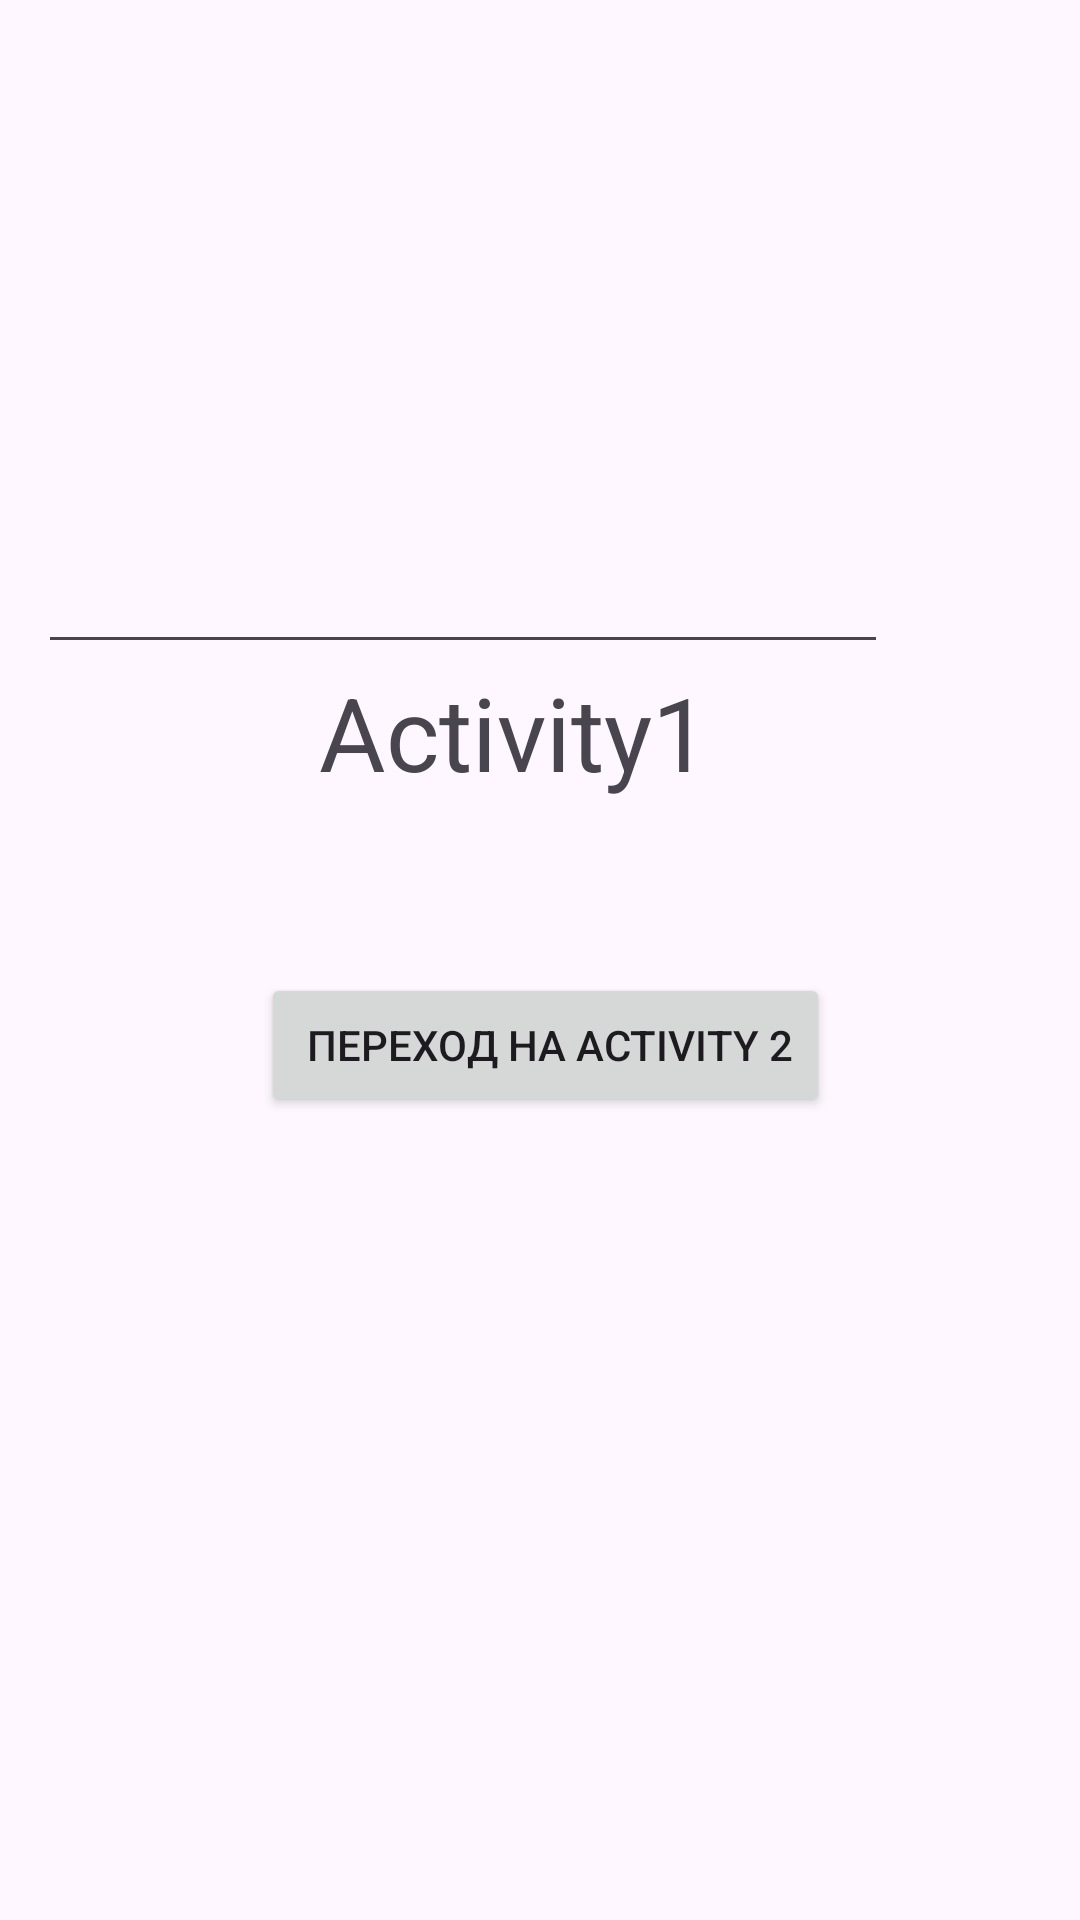

Produce the Android XML layout that renders to this screen, including the resource entries it uses.
<!-- AndroidManifest.xml: application theme Theme.NECO17 -->
<!-- res/layout/activity_main.xml -->
<?xml version="1.0" encoding="utf-8"?>
<androidx.constraintlayout.widget.ConstraintLayout xmlns:android="http://schemas.android.com/apk/res/android"
    xmlns:app="http://schemas.android.com/apk/res-auto"
    xmlns:tools="http://schemas.android.com/tools"
    android:id="@+id/main"
    android:layout_width="match_parent"
    android:layout_height="match_parent"
    tools:context=".MainActivity">

    <TextView
        android:id="@+id/textView"
        android:layout_width="wrap_content"
        android:layout_height="wrap_content"
        android:text="@string/activity1"
        android:textSize="34sp"
        app:layout_constraintEnd_toEndOf="parent"
        app:layout_constraintHorizontal_bias="0.462"
        app:layout_constraintStart_toStartOf="parent"
        app:layout_constraintTop_toBottomOf="@+id/editTextText" />

    <Button
        android:id="@+id/button"
        android:layout_width="wrap_content"
        android:layout_height="wrap_content"
        android:layout_marginTop="32dp"
        android:onClick="onClick1"
        android:text=" Переход на Activity 2"
        app:layout_constraintBottom_toBottomOf="parent"
        app:layout_constraintEnd_toEndOf="@+id/textView"
        app:layout_constraintHorizontal_bias="0.327"
        app:layout_constraintStart_toStartOf="@+id/textView"
        app:layout_constraintTop_toBottomOf="@+id/textView"
        app:layout_constraintVertical_bias="0.087" />

    <EditText
        android:id="@+id/editTextText"
        android:layout_width="wrap_content"
        android:layout_height="wrap_content"
        android:layout_marginTop="172dp"
        android:ems="10"
        android:inputType="text"
        android:textSize="24sp"
        app:layout_constraintEnd_toEndOf="@+id/textView"
        app:layout_constraintHorizontal_bias="0.612"
        app:layout_constraintStart_toStartOf="@+id/textView"
        app:layout_constraintTop_toTopOf="parent" />

</androidx.constraintlayout.widget.ConstraintLayout>
<!-- resources referenced by this layout -->
<resources>
  <string name="activity1">Activity1</string>
  <style name="Theme.NECO17" parent="Base.Theme.NECO17" />
  <style name="Base.Theme.NECO17" parent="Theme.Material3.DayNight.NoActionBar">
          
          
      </style>
</resources>
